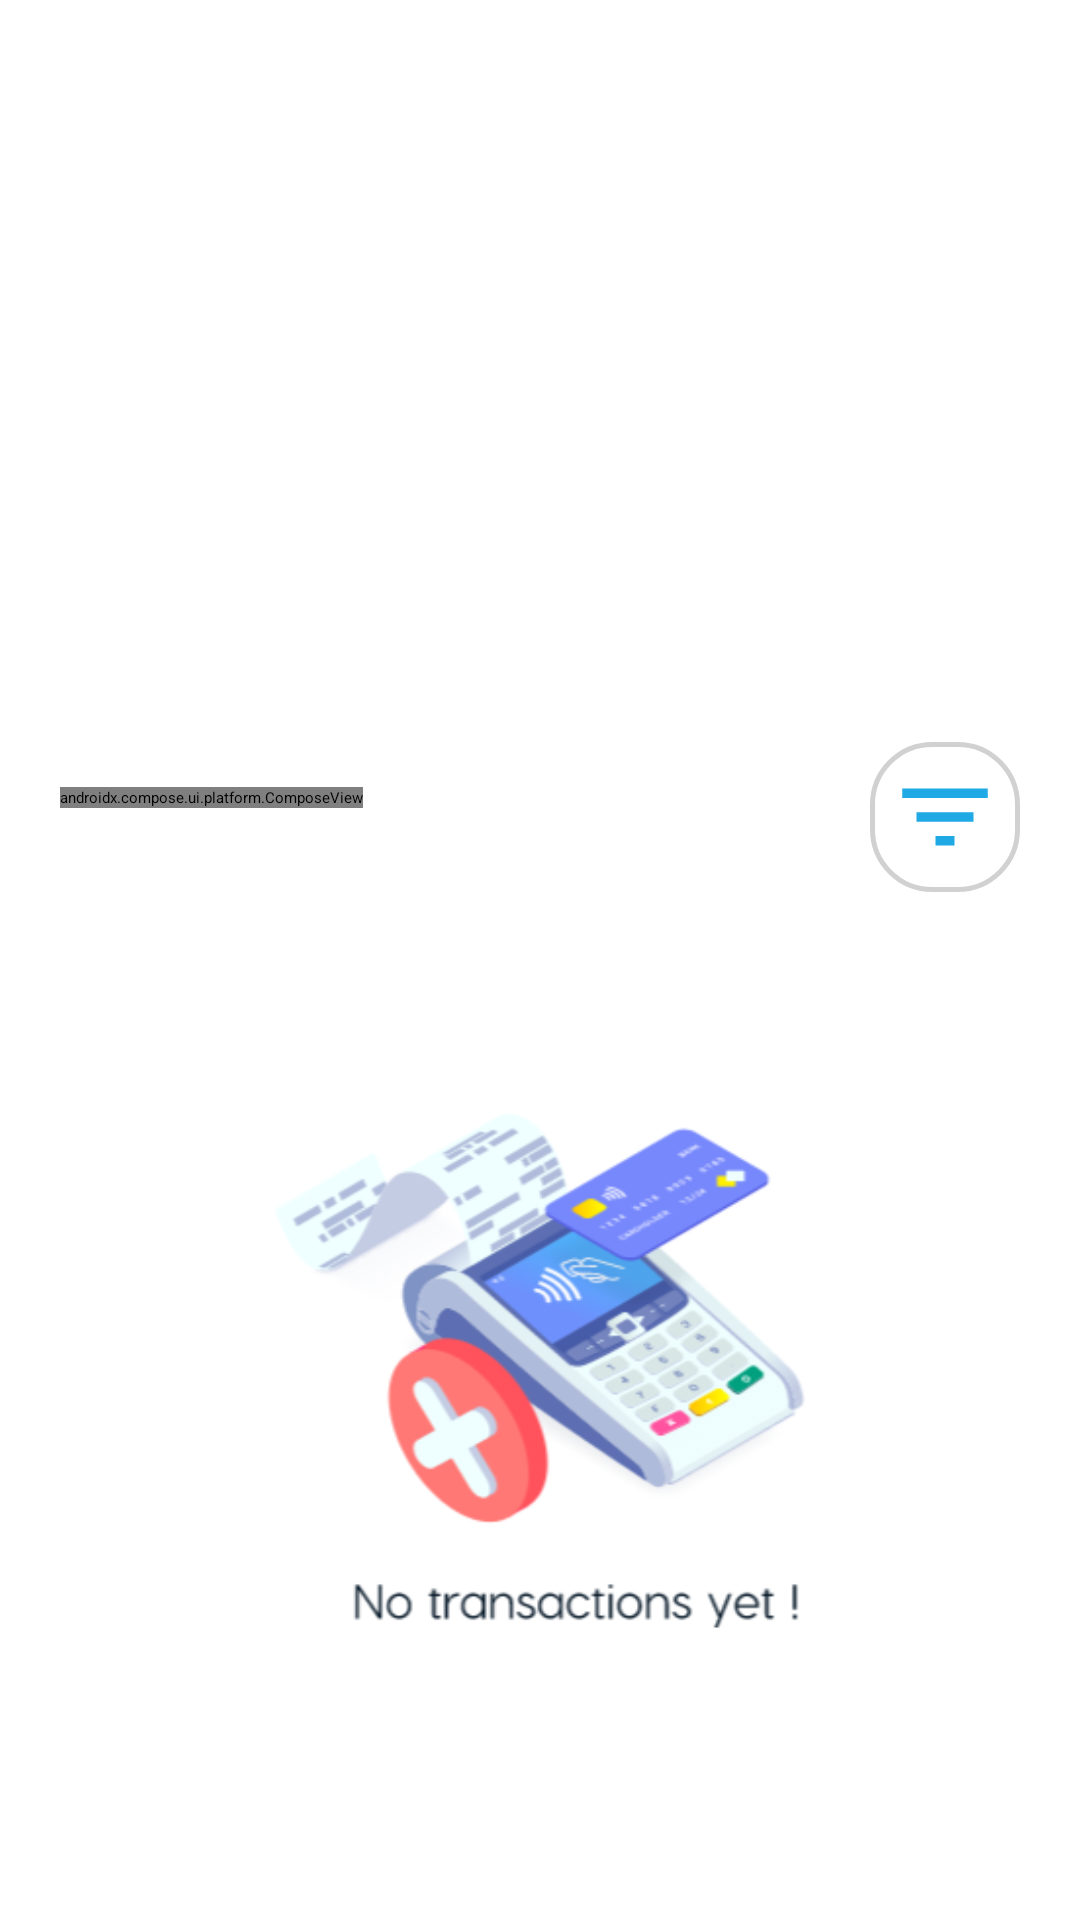

The Android layout XML behind this screen, and the referenced resources:
<!-- AndroidManifest.xml: application theme Theme.App.Starting -->
<!-- res/layout/transactions_layout.xml -->
<?xml version="1.0" encoding="utf-8"?>
<androidx.coordinatorlayout.widget.CoordinatorLayout xmlns:android="http://schemas.android.com/apk/res/android"
    xmlns:tools="http://schemas.android.com/tools"
    android:layout_width="match_parent"
    android:layout_height="match_parent"
    xmlns:app="http://schemas.android.com/apk/res-auto">
    <FrameLayout
        android:id="@+id/transaction_sheet"
        android:layout_width="match_parent"
        android:layout_height="match_parent"
        app:layout_behavior="com.google.android.material.bottomsheet.BottomSheetBehavior"
        android:background="@drawable/layout_bg">

        <androidx.constraintlayout.widget.ConstraintLayout
            android:layout_width="match_parent"
            android:layout_height="100dp">

            <androidx.compose.ui.platform.ComposeView
                android:id="@+id/compose_view"
                android:layout_width="wrap_content"
                android:layout_height="wrap_content"
                android:layout_marginTop="60dp"
                android:layout_marginStart="20dp"
                app:layout_constraintStart_toStartOf="parent"
                app:layout_constraintTop_toTopOf="parent" />


            
            
            
            
            
            
            
            
            
            
            
            

            
            
            
            
            
            
            
            
            
            
            

            <com.google.android.material.imageview.ShapeableImageView
                android:id="@+id/filter_transactions"
                android:layout_width="50dp"
                android:layout_height="50dp"
                android:layout_marginTop="40dp"
                android:layout_marginEnd="20dp"
                android:background="@drawable/image_border"
                android:scaleType="centerInside"
                android:src="@drawable/ic_baseline_filter_list_24"
                app:layout_constraintBottom_toBottomOf="parent"
                app:layout_constraintEnd_toEndOf="parent"
                app:layout_constraintTop_toTopOf="parent" />
        </androidx.constraintlayout.widget.ConstraintLayout>

        <ImageView
            android:layout_width="250dp"
            android:layout_height="250dp"
            android:src="@drawable/no_transactions"
            android:layout_gravity="center"
            android:layout_marginBottom="50dp"
            android:scaleType="centerCrop"/>

    </FrameLayout>

</androidx.coordinatorlayout.widget.CoordinatorLayout>
<!-- resources referenced by this layout -->
<resources>
  <color name="black">#FF000000</color>
  <color name="white">#FFFFFFFF</color>
  <!-- drawable ic_baseline_filter_list_24 (drawable) -->
  <vector android:height="38dp" android:tint="#1fa9e5"
      android:viewportHeight="24" android:viewportWidth="24"
      android:width="38dp" xmlns:android="http://schemas.android.com/apk/res/android">
      <path android:fillColor="@android:color/white" android:pathData="M10,18h4v-2h-4v2zM3,6v2h18L21,6L3,6zM6,13h12v-2L6,11v2z"/>
  </vector>
  <!-- drawable image_border (drawable) -->
  <?xml version="1.0" encoding="utf-8"?>
  <shape xmlns:android="http://schemas.android.com/apk/res/android">
      <stroke android:width="1.5dp" android:color="#D1D1D1"/>
      <corners android:radius="20dp"/>
  </shape>
  <!-- drawable layout_bg (drawable) -->
  <?xml version="1.0" encoding="utf-8"?>
  <shape xmlns:android="http://schemas.android.com/apk/res/android">
      <solid android:color="#FFFFFF"/>
      <corners
          android:bottomLeftRadius="0dp"
          android:bottomRightRadius="0dp"
          android:topLeftRadius="30dp"
          android:topRightRadius="30dp"/>
      <padding android:left="0dp" android:top="0dp" android:right="0dp" android:bottom="0dp" />
  </shape>
  <!-- drawable no_transactions: png bitmap (drawable, 51334 bytes) -->
  <style name="Theme.App.Starting" parent="Theme.SplashScreen">
          <item name="windowSplashScreenBackground">#242247</item>
          <item name="windowSplashScreenAnimatedIcon">@drawable/ic_splash_logo__1_</item>
          <item name="windowSplashScreenIconBackgroundColor">#242247</item>
          <item name="postSplashScreenTheme">@style/Theme.MontyPays</item>
      </style>
  <!-- drawable ic_splash_logo__1_: vector/xml drawable (drawable, 41040 chars, omitted) -->
  <style name="Theme.MontyPays" parent="Theme.MaterialComponents.Light.NoActionBar">
          
          <item name="colorPrimary">@color/white</item>
          <item name="colorPrimaryVariant">@color/white</item>
          <item name="colorOnPrimary">@color/white</item>
          
          <item name="colorSecondary">@color/teal_200</item>
          <item name="colorSecondaryVariant">@color/teal_700</item>
          <item name="colorOnSecondary">@color/black</item>
          
          <item name="android:statusBarColor">?attr/colorPrimaryVariant</item>
          
          <item name="bottomSheetDialogTheme">@style/AppBottomSheetDialogTheme</item>
      </style>
  <color name="teal_200">#FF03DAC5</color>
  <color name="teal_700">#FF018786</color>
  <style name="AppBottomSheetDialogTheme" parent="Theme.MaterialComponents.Light.BottomSheetDialog">
          <item name="bottomSheetStyle">@style/CustomBottomSheetStyle</item>
      </style>
  <style name="CustomBottomSheetStyle" parent="Widget.Design.BottomSheet.Modal">
          <item name="android:background">@drawable/bottomsheet_design</item>
      </style>
  <!-- drawable bottomsheet_design (drawable) -->
  <?xml version="1.0" encoding="utf-8"?>
  <shape xmlns:android="http://schemas.android.com/apk/res/android"
      android:shape="rectangle">
  
      <solid android:color="#fff"/>
  
      <corners
          android:bottomLeftRadius="0dp"
          android:bottomRightRadius="0dp"
          android:topLeftRadius="25dp"
          android:topRightRadius="25dp"/>
  </shape>
</resources>
